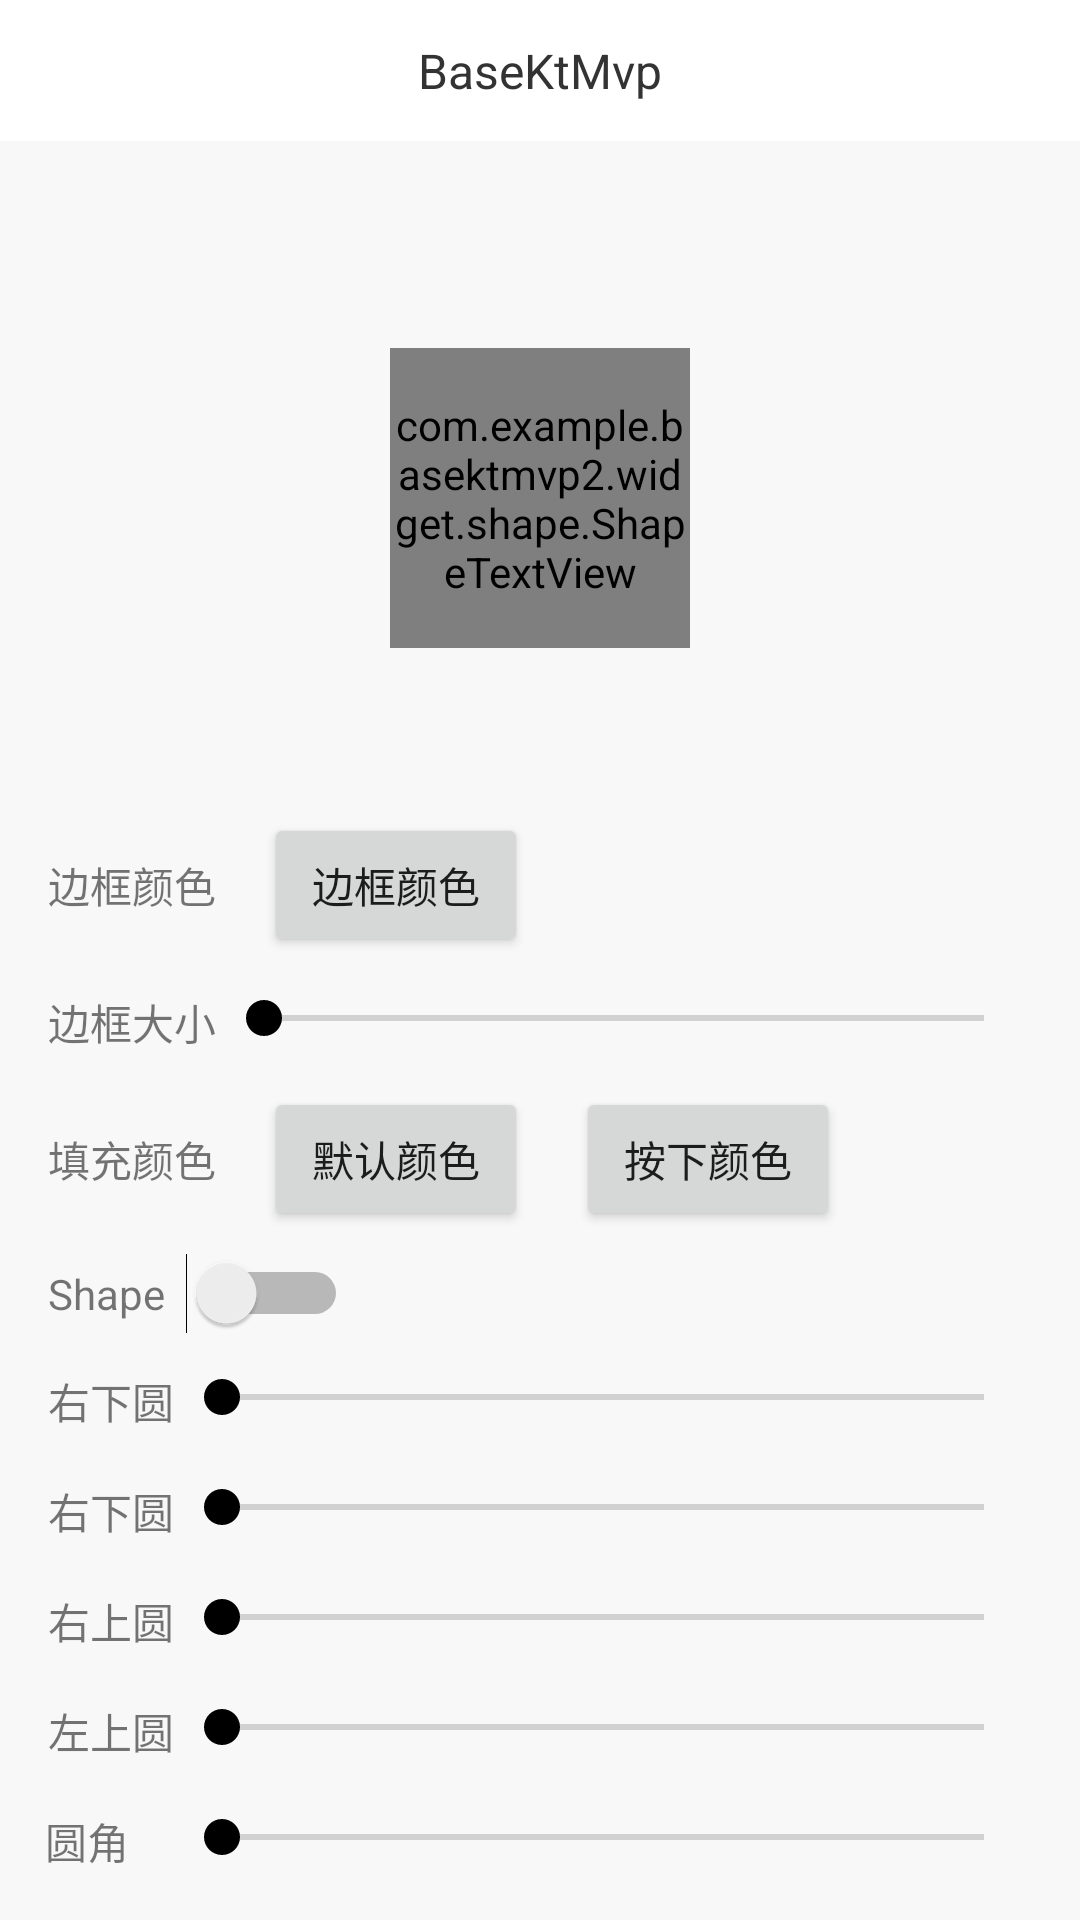

Write the Android layout XML for this screen, with the resource values it uses.
<!-- AndroidManifest.xml: application theme AppTheme -->
<!-- res/layout/activity_select_text_view.xml -->
<?xml version="1.0" encoding="utf-8"?>
<androidx.constraintlayout.widget.ConstraintLayout xmlns:android="http://schemas.android.com/apk/res/android"
    android:layout_width="match_parent"
    android:layout_height="match_parent"
    xmlns:app="http://schemas.android.com/apk/res-auto">

    <include layout="@layout/toolbar"/>

    <com.example.basektmvp2.widget.shape.ShapeTextView
        android:id="@+id/shapeView"
        android:layout_width="100dp"
        android:layout_height="100dp"
        android:text="123"
        android:gravity="center"
        android:textColor="@color/textColorWhite"
        app:layout_constraintLeft_toLeftOf="parent"
        app:layout_constraintTop_toBottomOf="@+id/toolbarContainer"
        app:layout_constraintRight_toRightOf="parent"
        app:layout_constraintBottom_toTopOf="@+id/tvStrokeColor"
        app:stvShape="rectangle"
        app:stvNormalColor="#CDDC39"
        app:stvPressedColor="#FFEB3B"
        app:stvStrokeColor="#3F51B5"/>

    <TextView
        android:id="@+id/tvRadius"
        android:layout_width="wrap_content"
        android:layout_height="wrap_content"
        app:layout_constraintLeft_toLeftOf="parent"
        app:layout_constraintBottom_toBottomOf="parent"
        app:layout_constraintRight_toLeftOf="@+id/sbRadius"
        android:text="圆角"
        android:layout_margin="@dimen/dp16"/>

    <SeekBar
        android:id="@+id/sbRadius"
        android:layout_width="0dp"
        android:layout_height="wrap_content"
        app:layout_constraintRight_toRightOf="parent"
        app:layout_constraintLeft_toRightOf="@+id/tvTopLeftRadius"
        app:layout_constraintTop_toTopOf="@+id/tvRadius"
        android:layout_marginRight="@dimen/dp16"
        android:layout_marginEnd="@dimen/dp16"
        android:max="100"/>

    <TextView
        android:id="@+id/tvTopLeftRadius"
        android:layout_width="wrap_content"
        android:layout_height="wrap_content"
        app:layout_constraintLeft_toLeftOf="parent"
        app:layout_constraintBottom_toTopOf="@+id/tvRadius"
        android:text="左上圆"
        android:layout_margin="@dimen/dp16"/>

    <SeekBar
        android:id="@+id/sbTopLeftRadius"
        android:layout_width="0dp"
        android:layout_height="wrap_content"
        app:layout_constraintRight_toRightOf="parent"
        app:layout_constraintLeft_toRightOf="@+id/tvTopLeftRadius"
        app:layout_constraintTop_toTopOf="@+id/tvTopLeftRadius"
        android:layout_marginRight="@dimen/dp16"
        android:layout_marginEnd="@dimen/dp16"
        android:max="100"/>

    <TextView
        android:id="@+id/tvTopRightRadius"
        android:layout_width="wrap_content"
        android:layout_height="wrap_content"
        app:layout_constraintLeft_toLeftOf="parent"
        app:layout_constraintBottom_toTopOf="@+id/tvTopLeftRadius"
        android:text="右上圆"
        android:layout_margin="@dimen/dp16"/>

    <SeekBar
        android:id="@+id/sbTopRightRadius"
        android:layout_width="0dp"
        android:layout_height="wrap_content"
        app:layout_constraintRight_toRightOf="parent"
        app:layout_constraintLeft_toRightOf="@+id/tvTopLeftRadius"
        app:layout_constraintTop_toTopOf="@+id/tvTopRightRadius"
        android:layout_marginRight="@dimen/dp16"
        android:layout_marginEnd="@dimen/dp16"
        android:max="100"/>

    <TextView
        android:id="@+id/tvBottomLeftRadius"
        android:layout_width="wrap_content"
        android:layout_height="wrap_content"
        app:layout_constraintLeft_toLeftOf="parent"
        app:layout_constraintBottom_toTopOf="@+id/tvTopRightRadius"
        android:text="右下圆"
        android:layout_margin="@dimen/dp16"/>

    <SeekBar
        android:id="@+id/sbBottomLeftRadius"
        android:layout_width="0dp"
        android:layout_height="wrap_content"
        app:layout_constraintRight_toRightOf="parent"
        app:layout_constraintLeft_toRightOf="@+id/tvTopLeftRadius"
        app:layout_constraintTop_toTopOf="@+id/tvBottomLeftRadius"
        android:layout_marginRight="@dimen/dp16"
        android:layout_marginEnd="@dimen/dp16"
        android:max="100"/>

    <TextView
        android:id="@+id/tvBottomRightRadius"
        android:layout_width="wrap_content"
        android:layout_height="wrap_content"
        app:layout_constraintLeft_toLeftOf="parent"
        app:layout_constraintBottom_toTopOf="@+id/tvBottomLeftRadius"
        android:text="右下圆"
        android:layout_margin="@dimen/dp16"/>

    <SeekBar
        android:id="@+id/sbBottomRightRadius"
        android:layout_width="0dp"
        android:layout_height="wrap_content"
        app:layout_constraintRight_toRightOf="parent"
        app:layout_constraintLeft_toRightOf="@+id/tvTopLeftRadius"
        app:layout_constraintTop_toTopOf="@+id/tvBottomRightRadius"
        android:layout_marginRight="@dimen/dp16"
        android:layout_marginEnd="@dimen/dp16"
        android:max="100"/>

    <TextView
        android:id="@+id/tvShape"
        android:layout_width="wrap_content"
        android:layout_height="wrap_content"
        android:text="Shape"
        app:layout_constraintLeft_toLeftOf="parent"
        app:layout_constraintBottom_toTopOf="@+id/tvBottomRightRadius"
        android:layout_margin="@dimen/dp16"/>

    <Switch
        android:id="@+id/swShape"
        android:layout_width="wrap_content"
        android:layout_height="wrap_content"
        app:layout_constraintLeft_toRightOf="@+id/tvBottomRightRadius"
        app:layout_constraintTop_toTopOf="@+id/tvShape"
        app:layout_constraintBottom_toBottomOf="@+id/tvShape"
        android:layout_marginLeft="4dp"
        android:layout_marginStart="4dp"/>

    <TextView
        android:id="@+id/tvColor"
        android:layout_width="wrap_content"
        android:layout_height="wrap_content"
        android:text="填充颜色"
        app:layout_constraintBottom_toTopOf="@+id/tvShape"
        app:layout_constraintLeft_toLeftOf="parent"
        android:layout_marginLeft="@dimen/dp16"
        android:layout_marginStart="@dimen/dp16"
        android:layout_marginBottom="25dp" />

    <Button
        android:id="@+id/btnNormal"
        android:layout_width="wrap_content"
        android:layout_height="wrap_content"
        app:layout_constraintLeft_toRightOf="@+id/tvColor"
        app:layout_constraintTop_toTopOf="@+id/tvColor"
        app:layout_constraintBottom_toBottomOf="@+id/tvColor"
        android:text="默认颜色"
        android:layout_marginLeft="@dimen/dp16"/>

    <Button
        android:id="@+id/btnPressed"
        android:layout_width="wrap_content"
        android:layout_height="wrap_content"
        app:layout_constraintLeft_toRightOf="@+id/btnNormal"
        app:layout_constraintTop_toTopOf="@+id/btnNormal"
        app:layout_constraintBottom_toBottomOf="@+id/btnNormal"
        android:text="按下颜色"
        android:layout_marginLeft="@dimen/dp16"/>

    <TextView
        android:id="@+id/tvStrokeWidth"
        android:layout_width="wrap_content"
        android:layout_height="wrap_content"
        android:text="边框大小"
        app:layout_constraintLeft_toLeftOf="parent"
        app:layout_constraintBottom_toTopOf="@+id/tvColor"
        android:layout_marginLeft="@dimen/dp16"
        android:layout_marginStart="@dimen/dp16"
        android:layout_marginBottom="25dp" />

    <SeekBar
        android:id="@+id/sbStrokeWidth"
        android:layout_width="0dp"
        android:layout_height="wrap_content"
        app:layout_constraintRight_toRightOf="parent"
        app:layout_constraintLeft_toRightOf="@+id/tvStrokeWidth"
        app:layout_constraintTop_toTopOf="@+id/tvStrokeWidth"
        android:layout_marginRight="@dimen/dp16"
        android:layout_marginEnd="@dimen/dp16"
        android:max="100"/>

    <TextView
        android:id="@+id/tvStrokeColor"
        android:layout_width="wrap_content"
        android:layout_height="wrap_content"
        android:text="边框颜色"
        app:layout_constraintLeft_toLeftOf="parent"
        app:layout_constraintBottom_toTopOf="@+id/tvStrokeWidth"
        android:layout_marginLeft="@dimen/dp16"
        android:layout_marginStart="@dimen/dp16"
        android:layout_marginBottom="25dp" />

    <Button
        android:id="@+id/btnStrokeColor"
        android:layout_width="wrap_content"
        android:layout_height="wrap_content"
        app:layout_constraintLeft_toRightOf="@+id/tvStrokeColor"
        app:layout_constraintTop_toTopOf="@+id/tvStrokeColor"
        app:layout_constraintBottom_toBottomOf="@+id/tvStrokeColor"
        android:text="边框颜色"
        android:layout_marginLeft="@dimen/dp16"/>

</androidx.constraintlayout.widget.ConstraintLayout>
<!-- res/layout/toolbar.xml (included above) -->
<?xml version="1.0" encoding="utf-8"?>
<FrameLayout xmlns:android="http://schemas.android.com/apk/res/android"
    android:id="@id/toolbarContainer"
    android:layout_width="match_parent"
    android:layout_height="wrap_content"
    android:background="@color/colorPrimary">

    <androidx.appcompat.widget.Toolbar
        android:id="@id/toolbar"
        android:layout_width="match_parent"
        android:layout_height="47dp">

        <TextView
            android:id="@id/tvTitle"
            android:layout_width="wrap_content"
            android:layout_height="wrap_content"
            android:textSize="@dimen/sp16"
            android:textColor="@color/textColorBlack"
            android:text="@string/app_name"
            android:layout_gravity="center"/>

    </androidx.appcompat.widget.Toolbar>

</FrameLayout>
<!-- resources referenced by this layout -->
<resources>
  <color name="colorPrimary">#FFFFFF</color>
  <color name="textColorBlack">#333333</color>
  <color name="textColorWhite">#FFFFFF</color>
  <dimen name="dp16">16dp</dimen>
  <dimen name="sp16">16sp</dimen>
  <string name="app_name">BaseKtMvp</string>
  <style name="AppTheme" parent="Theme.AppCompat.Light.DarkActionBar">
          
          <item name="colorPrimary">@color/colorPrimary</item>
          <item name="colorPrimaryDark">@color/colorPrimaryDark</item>
          <item name="colorAccent">@color/colorAccent</item>
          <item name="android:textAllCaps">false</item>
          
          <item name="android:windowBackground">@color/windowBackground</item>
      </style>
  <color name="colorPrimaryDark">#000000</color>
  <color name="colorAccent">#000000</color>
  <color name="windowBackground">#F8F8F8</color>
</resources>
